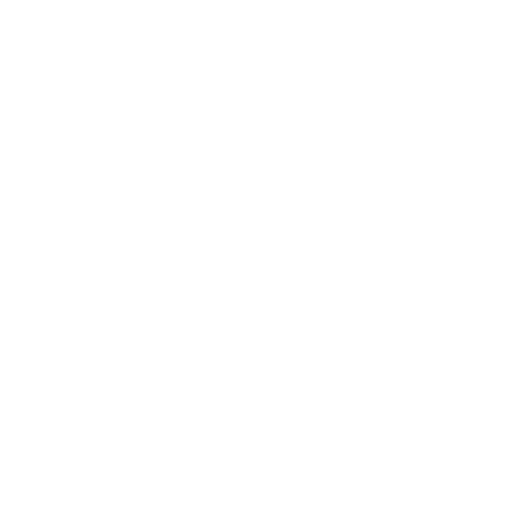
t = 0.00 s
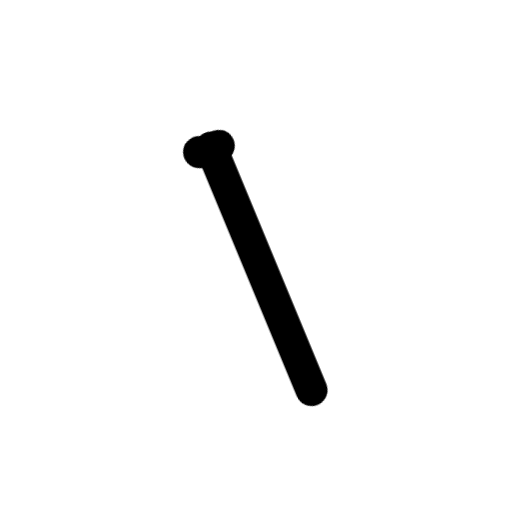
t = 0.43 s
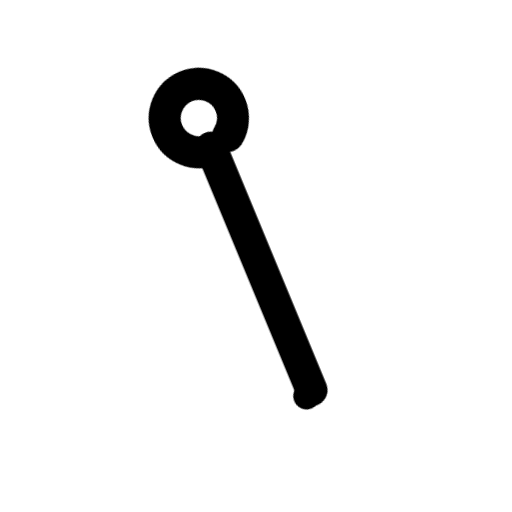
t = 0.84 s
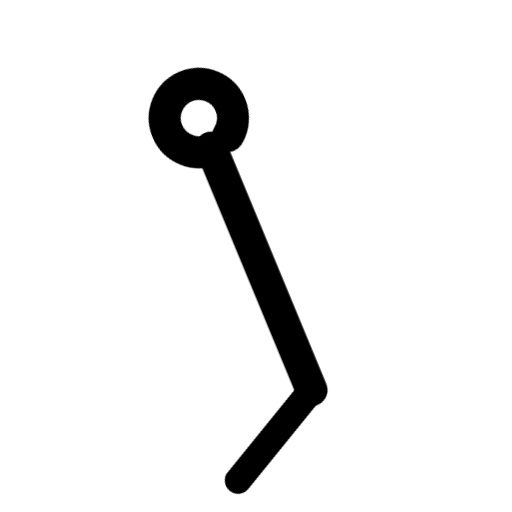
t = 1.25 s
t = 1.79 s: frame unchanged from t = 1.25 s, image omitted
t = 2.33 s: frame unchanged from t = 1.25 s, image omitted

The animated SVG that drew these frames (rendered in a browser with its animation timeline set to each time). Animation: 3 CSS @keyframes rules; one cycle of 2.65 s, repeats indefinitely.

<svg xmlns="http://www.w3.org/2000/svg" width="24" height="24" fill="none" stroke="currentColor" stroke-linecap="round" stroke-linejoin="round" stroke-width="2" viewBox="0 0 24 24">
    <!-- Generated by scripts/icon-expansion/generate.mjs -->
    <!-- Motion: trace each stroke from its own origin, accumulate the drawing, then hold before restarting. -->
    <style>
        @media (prefers-reduced-motion: no-preference) {
            @keyframes ira-stroke-wind-barb-sse-10kt-0 { 0% { stroke-dashoffset: 1; opacity: 0; } 0.4% { opacity: 1; } 15.6667%, 88% { stroke-dashoffset: 0; opacity: 1; } 100% { stroke-dashoffset: 0; opacity: 0; } }
            [data-ira-stroke-reveal="wind-barb-sse-10kt"] [data-ira-line="0"] { stroke-dasharray: 1 1; animation: ira-stroke-wind-barb-sse-10kt-0 2.65s cubic-bezier(.25,.65,.35,1) infinite; }
            @keyframes ira-stroke-wind-barb-sse-10kt-1 { 0%, 15.6667% { stroke-dashoffset: 1; opacity: 0; } 16.0667% { opacity: 1; } 31.3333%, 88% { stroke-dashoffset: 0; opacity: 1; } 100% { stroke-dashoffset: 0; opacity: 0; } }
            [data-ira-stroke-reveal="wind-barb-sse-10kt"] [data-ira-line="1"] { stroke-dasharray: 1 1; animation: ira-stroke-wind-barb-sse-10kt-1 2.65s cubic-bezier(.25,.65,.35,1) infinite; }
            @keyframes ira-stroke-wind-barb-sse-10kt-2 { 0%, 31.3333% { stroke-dashoffset: 1; opacity: 0; } 31.7333% { opacity: 1; } 47%, 88% { stroke-dashoffset: 0; opacity: 1; } 100% { stroke-dashoffset: 0; opacity: 0; } }
            [data-ira-stroke-reveal="wind-barb-sse-10kt"] [data-ira-line="2"] { stroke-dasharray: 1 1; animation: ira-stroke-wind-barb-sse-10kt-2 2.65s cubic-bezier(.25,.65,.35,1) infinite; }
        }
    </style>
    <g data-ira-stroke-reveal="wind-barb-sse-10kt"><g transform="rotate(157.5 12 12)"><g stroke-width="1.5"><path data-ira-line="0" pathLength="1" d="M12 5.2L12 17.5"/><path data-ira-line="1" pathLength="1" d="M12 17.4A1.6 1.6 0 1 1 12 20.599999999999998A1.6 1.6 0 1 1 12 17.4z"/></g></g><g transform="rotate(157.5 12 12)"><g stroke-width="1.25"><path data-ira-line="2" pathLength="1" d="M12 5.2L16.8 2.6"/></g></g></g>
</svg>
